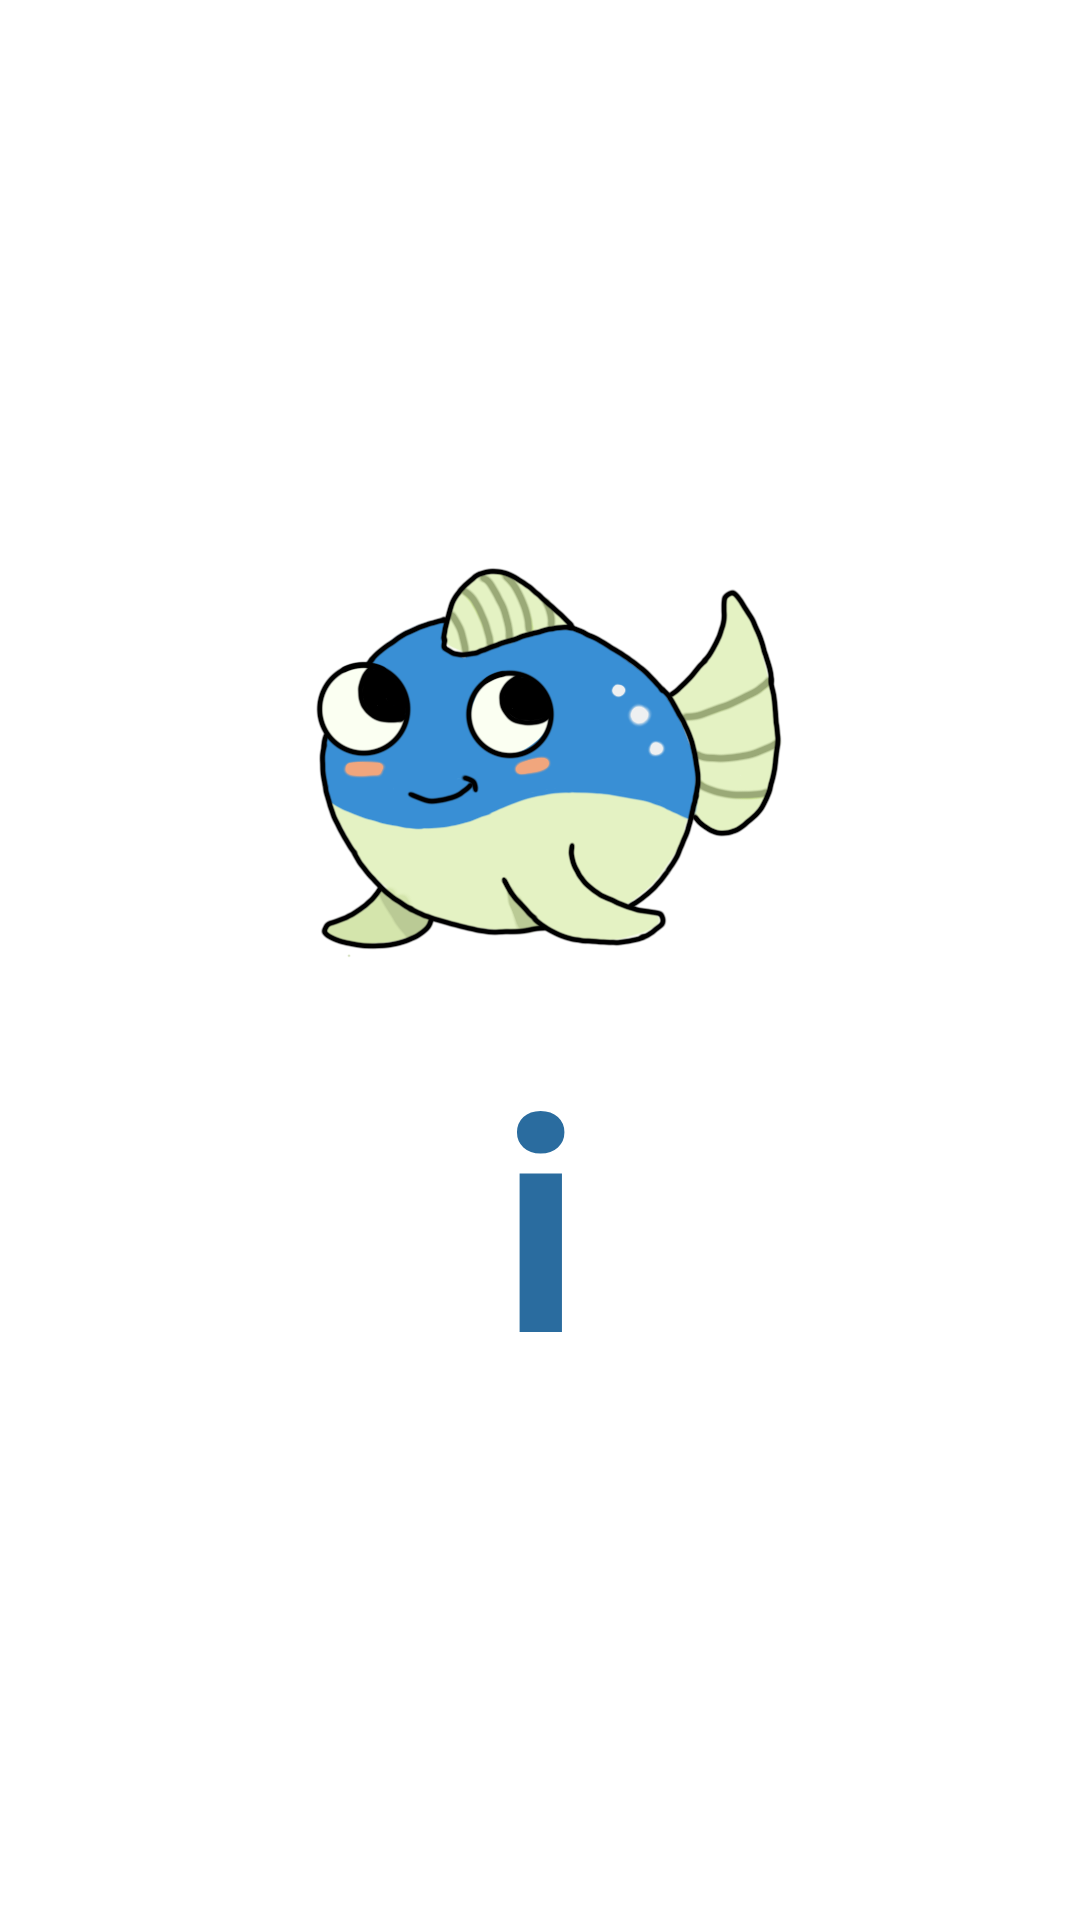

This screen was rendered from an Android layout file. Write that file and the resources it references.
<!-- AndroidManifest.xml: application theme Theme.MacaGame -->
<!-- res/layout/activity_knowing_i.xml -->
<?xml version="1.0" encoding="utf-8"?>
<LinearLayout xmlns:android="http://schemas.android.com/apk/res/android"
    xmlns:app="http://schemas.android.com/apk/res-auto"
    xmlns:tools="http://schemas.android.com/tools"
    android:layout_width="match_parent"
    android:layout_height="match_parent"
    android:orientation="vertical"
    android:layout_gravity="center"
    android:gravity="center"
    tools:context=".firstlevel.KnowingI">

    <ImageView
        android:layout_margin="10dp"
        android:layout_width="200dp"
        android:layout_height="150dp"
        android:src="@drawable/i_aset">

    </ImageView>

    <TextView
        android:textStyle="bold"
        android:textSize="100dp"
        android:textColor="#2A6C9F"
        android:layout_width="match_parent"
        android:layout_height="wrap_content"
        android:text="i"
        android:layout_gravity="center"
        android:gravity="center">

    </TextView>


</LinearLayout>
<!-- resources referenced by this layout -->
<resources>
  <!-- drawable i_aset: png bitmap (drawable, 240404 bytes) -->
  <style name="Theme.MacaGame" parent="Theme.MaterialComponents.DayNight.DarkActionBar">
          
          <item name="colorPrimary">#00BCD4</item>
          <item name="colorPrimaryVariant">#00BCD4</item>
          <item name="colorOnPrimary">@color/white</item>
          
          <item name="colorSecondary">@color/teal_200</item>
          <item name="colorSecondaryVariant">#00BCD4</item>
          <item name="colorOnSecondary">@color/black</item>
          
          <item name="android:statusBarColor" tools:targetApi="l">?attr/colorPrimaryVariant</item>
          
      </style>
  <!-- not gathered from this repository: default colours our renderer supplied (Android Studio template values) -->
  <color name="teal_200">#FF03DAC5</color>
  <color name="black">#FF000000</color>
  <color name="white">#FFFFFFFF</color>
</resources>
